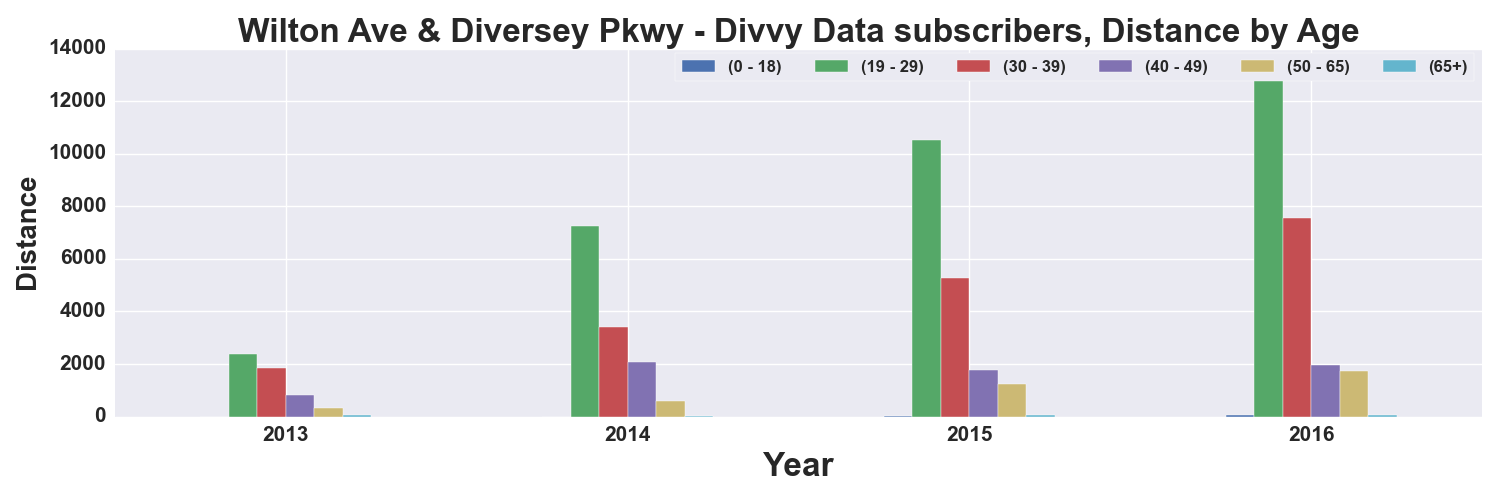

Data behind this chart, as committed beside it:
, START TIME YEAR, DISTANCE_Miles, DISTANCE_Miles, DISTANCE_Miles, DISTANCE_Miles, DISTANCE_Miles, DISTANCE_Miles
AGE_GROUP, , 0 - 18, 19 - 29, 30 - 39, 40 - 49, 50 - 65, 65+
0, 2013, , 2389, 1841, 839.3, 342.6, 63.01
1, 2014, 3.064, 7242, 3394, 2083, 594.8, 31.79
2, 2015, 18.8, 10514, 5284, 1785, 1255, 41.9
3, 2016, 64, 13013, 7553, 1966, 1750, 43.64
